Labelled photos from "images_part", an image-classification folder in erythropygia/CNN-FashionModel. The possible labels are: gomlek, pantolon, t-shirt.

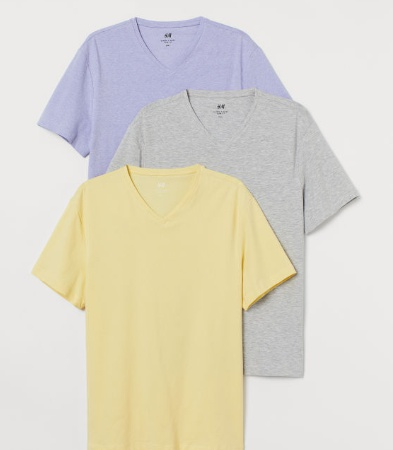
Label: t-shirt

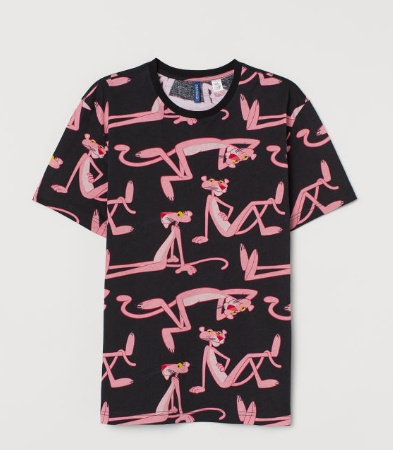
Label: t-shirt

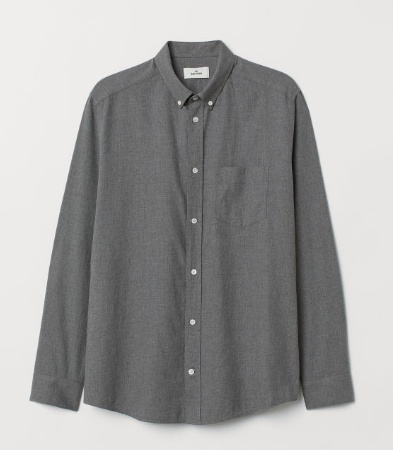
Label: gomlek

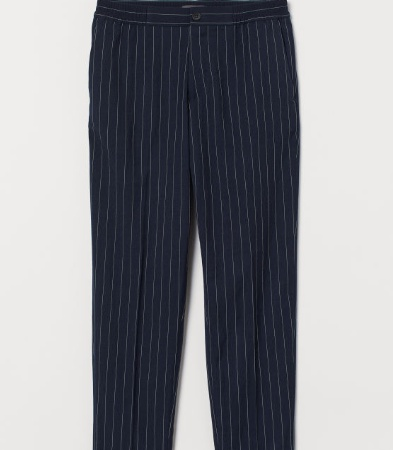
Label: pantolon

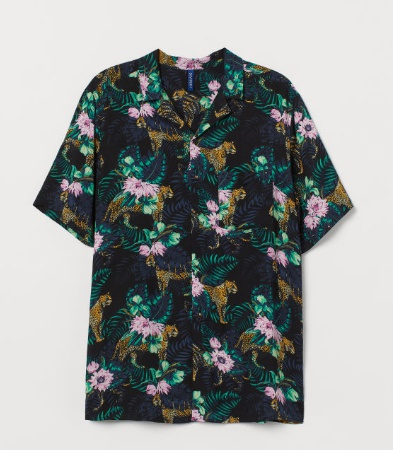
Label: gomlek

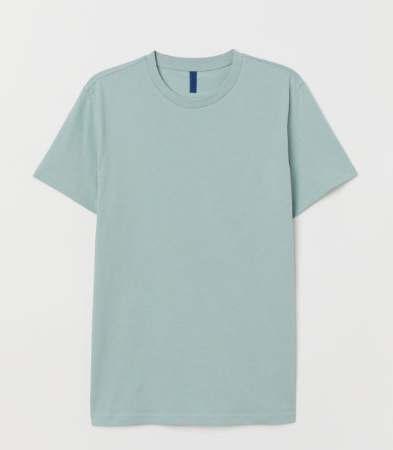
Label: t-shirt
